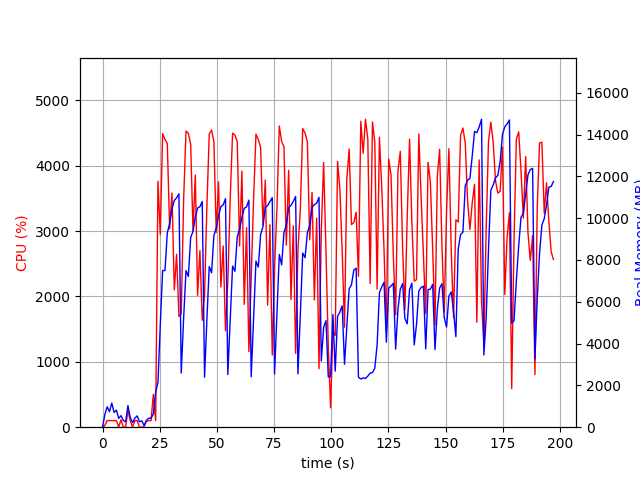

The file beside this chart, header and first rows:
elapsed_time, nproc, cpu, mem_real, mem_virtual
4.0531158447265625e-05, 1, 0.0, 7.391, 3185
1.007, 8, 26.8, 602.8, 3429
2.017, 5, 102.0, 978.5, 3270
3.027, 7, 102.0, 739.3, 3510
4.037, 8, 100.0, 1157, 3809
5.047, 3, 100.2, 706.3, 2357
6.055, 3, 100.1, 817.2, 2469
7.064, 4, 3.0, 419.1, 2211
8.074, 5, 114.1, 553.2, 2643
9.082, 3, 0.0, 323.4, 1867
10.09, 3, 2.0, 257.8, 1807
11.1, 6, 258.9, 1032, 3514
12.11, 3, 100.1, 461, 2095
13.12, 3, 3.0, 220.7, 1837
14.12, 3, 99.2, 429, 2025
15.13, 4, 100.9, 542.2, 2677
16.14, 3, 0.0, 258.9, 1864
17.16, 3, 0.0, 304.1, 1888
18.17, 2, 7.9, 77.86, 137.2
19.18, 1, 90.0, 327, 1324
20.19, 1, 100.9, 431.3, 1452
21.2, 1, 99.9, 431.3, 1452
22.21, 1, 501.4, 630.8, 7075
23.22, 1, 99.9, 1682, 8875
24.23, 1, 3763, 2152, 8915
25.25, 1, 2946, 4910, 10811
26.27, 1, 4494, 7494, 19227
27.3, 1, 4403, 7492, 19993
28.31, 1, 4342, 9294, 19993
29.33, 1, 3034, 9738, 20071
30.36, 1, 3583, 10440, 20151
31.37, 1, 2102, 10844, 20151
32.38, 1, 2646, 10969, 20151
33.4, 1, 1695, 11163, 20151
34.41, 1, 1736, 2591, 20247
35.47, 1, 3498, 5258, 20247
36.49, 1, 4530, 7494, 20535
37.51, 1, 4498, 7214, 20843
38.53, 1, 4331, 9079, 20843
39.55, 1, 3007, 9362, 20843
40.56, 1, 3859, 10059, 20843
41.57, 1, 2018, 10486, 20843
42.58, 1, 2702, 10548, 20843
43.59, 1, 1638, 10797, 20843
44.6, 1, 2032, 2391, 20843
45.63, 1, 3387, 5163, 20843
46.65, 1, 4486, 7683, 20921
47.67, 1, 4546, 7386, 21153
48.69, 1, 4372, 9172, 21153
49.71, 1, 2980, 9521, 21153
50.72, 1, 3754, 10108, 21153
51.74, 1, 2145, 10551, 21153
52.75, 1, 2773, 10636, 21153
53.76, 1, 1475, 10933, 21153
54.77, 1, 2224, 2522, 21153
55.83, 1, 3508, 5221, 21153
56.85, 1, 4499, 7709, 21153
57.88, 1, 4470, 7459, 21275
58.89, 1, 4370, 9101, 21275
59.91, 1, 2772, 9470, 21275
... 135 more rows
